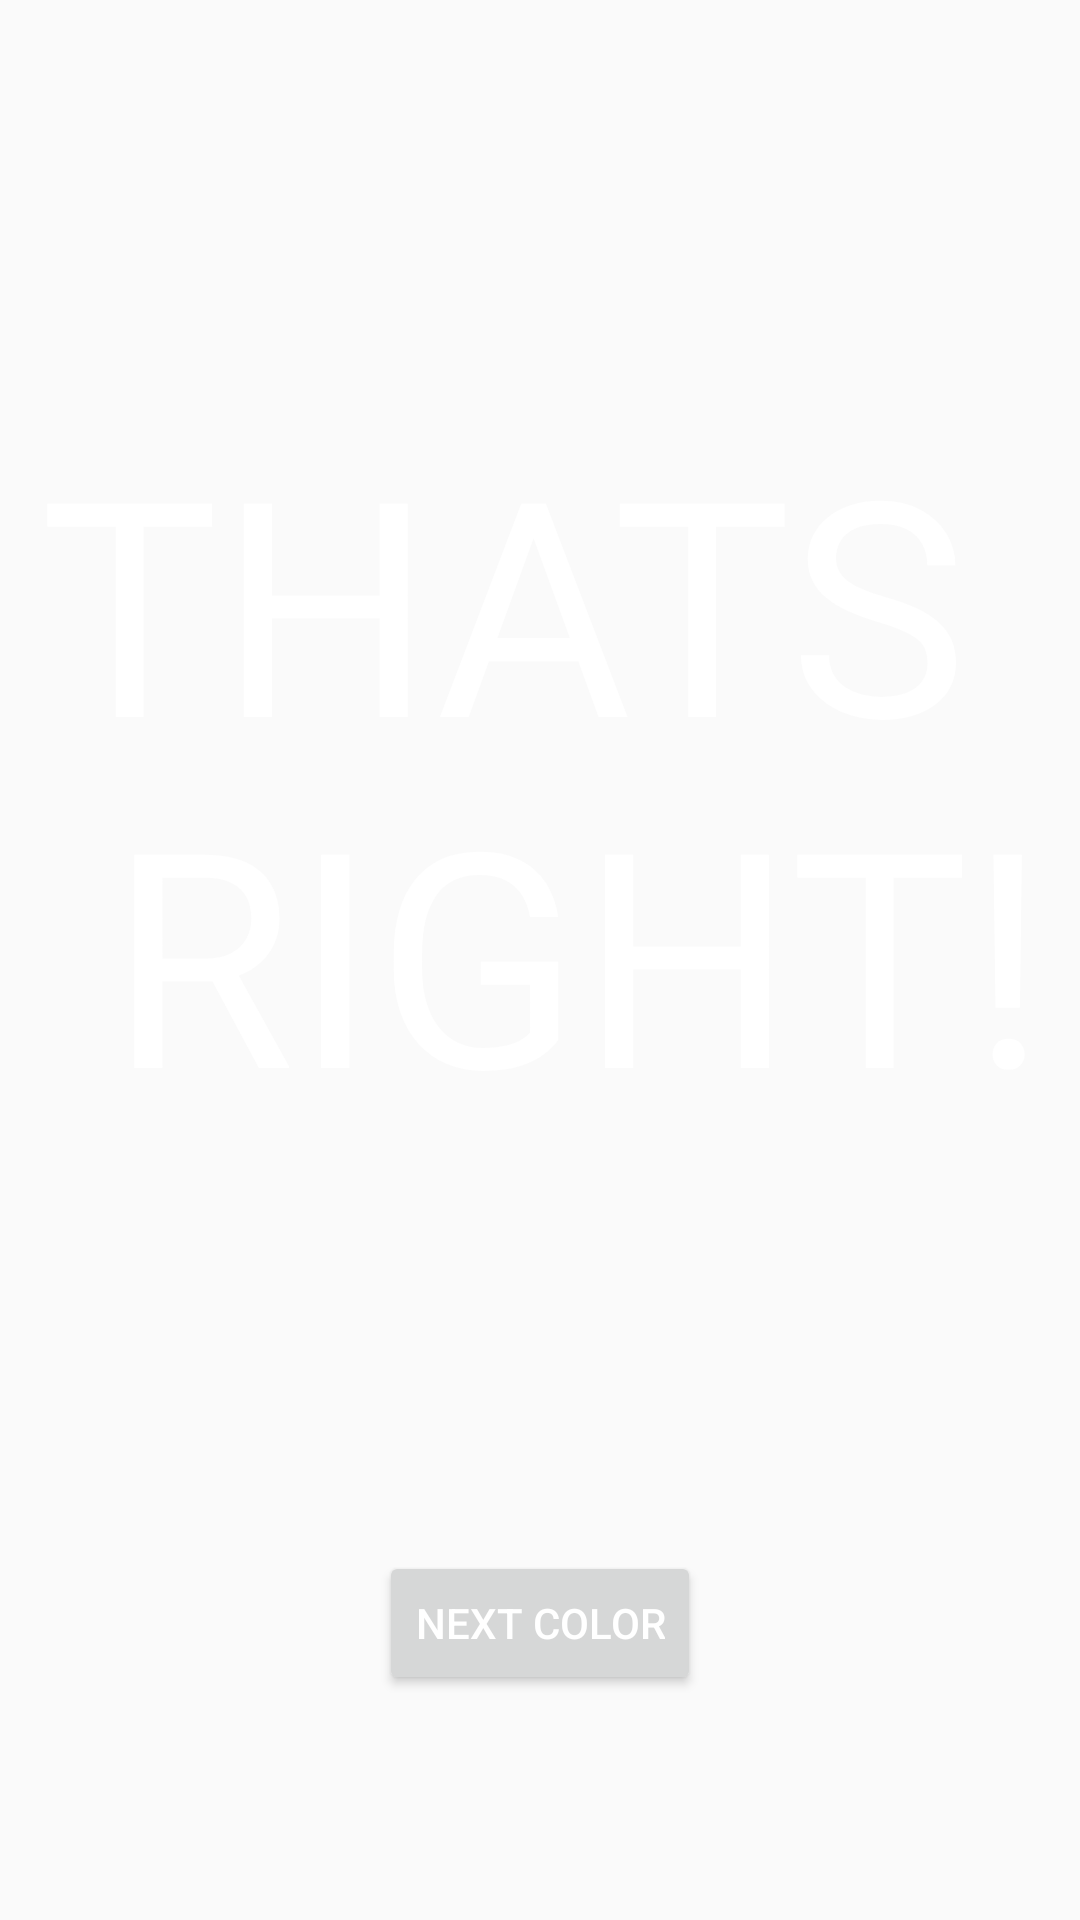

Produce the Android XML layout that renders to this screen, including the resource entries it uses.
<!-- AndroidManifest.xml: activity theme NoActionBar -->
<!-- res/layout/activity_right.xml -->
<?xml version="1.0" encoding="utf-8"?>
<RelativeLayout xmlns:android="http://schemas.android.com/apk/res/android"
    xmlns:tools="http://schemas.android.com/tools"
     android:layout_width="match_parent"
    android:layout_height="match_parent"
    tools:context="com.henriquegarces.guessthecolor.RightActivity">

        <LinearLayout
        android:orientation="vertical"
        android:layout_width="match_parent"
        android:layout_height="match_parent"
        android:layout_gravity="center"
        android:gravity="center"
        android:id="@+id/right_answer_linearlayout">

        <TextView
            android:layout_width="fill_parent"
            android:layout_height="0dp"
            android:text="@string/righ_answer"
            android:layout_weight="0.5"
            android:gravity="center_vertical|center_horizontal"
            android:textSize="100sp"
            android:textColor="@color/textColorPrimary"/>

        <Button
            android:id="@+id/next_color_button"
            android:layout_width="wrap_content"
            android:layout_height="wrap_content"
            android:text="@string/next_color"
            android:textColor="@color/textColorPrimary"
            android:layout_marginBottom="75dp" />
            
    </LinearLayout>

    <FrameLayout
        android:id="@+id/root_layout"
        android:layout_width="fill_parent"
        android:layout_height="fill_parent"
        android:visibility="invisible">
    </FrameLayout>

</RelativeLayout>
<!-- resources referenced by this layout -->
<resources>
  <color name="textColorPrimary">#FFFFFF</color>
  <string name="next_color">Next Color</string>
  <string name="righ_answer">THATS \n RIGHT!</string>
  <style name="NoActionBar" parent="android:Theme.Material.Light.NoActionBar">
          <item name="android:windowActionBar">false</item>
          <item name="android:windowNoTitle">true</item>
          <item name="android:windowTranslucentStatus">true</item>
      </style>
</resources>
